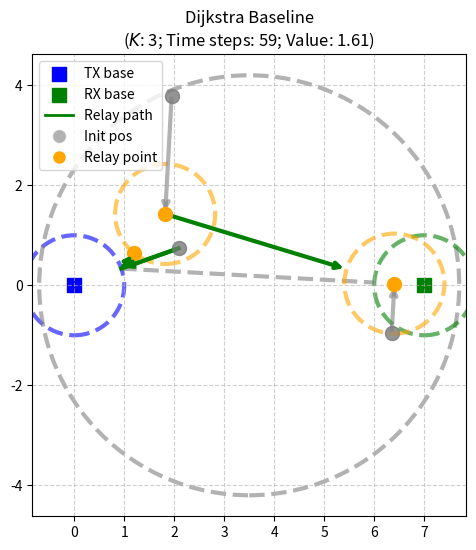

Recreate this plot in Python. (Note: this script raises an exception after producing the figure.)
import numpy as np
import matplotlib.pyplot as plt
import networkx as nx
from matplotlib.lines import Line2D
import matplotlib.animation as animation
from matplotlib.animation import FFMpegWriter


def compute_retrieval_point(pk, Rcom, p_tx=np.array([0.0, 0.0])):
    v = pk - p_tx 
    norm_pk = np.linalg.norm(v)
    if norm_pk > Rcom:
        return (Rcom / norm_pk) * v + p_tx
    else:
        return pk

def compute_relay_point(pj, ps_k, pk, pr, j_idx, Rcom):
    # Compute unit direction u from retrieving point to receiving base
    u = pr - ps_k
    norm_u = np.linalg.norm(u)
    if norm_u == 0:  # will never happen in our scenarios
        u = np.zeros_like(u)
    else:
        u = u / norm_u

    # Orthogonal projection of pj (relay agent j's initial position) onto line 
    alpha_j = np.dot(pj - ps_k, u) 
    pj_bar = ps_k + alpha_j * u  # projected point on line

    # Help parameters 
    b = np.linalg.norm(pj - pj_bar)  # distance from pj to line
    D = np.linalg.norm(ps_k - pk)    # distance between retrieving agent and its retrieval point
    a = np.linalg.norm(pj_bar - ps_k) - (j_idx-1)*Rcom  # distance from pj_bar to ps_k minus offset

    # Condition for direct projection 
    cond = b <= D - a  # (original equation)
    if cond:  # relay agent can reach line in time 
        return pj_bar
    else:
        # Fallback: solve for q_j 
        n = (pj - pj_bar) / (b + 1e-12)  # unit normal from line to pj

        # Quadratic coefficients
        A = 4*(b**2 - D**2)
        B = 4*b*(D**2 + a**2 - b**2)
        C = (D**2 + a**2 - b**2)**2 - 4*D**2*a**2

        discriminant = B**2 - 4*A*C
        if discriminant < 0 or A == 0:
            return pj_bar  # fallback to projection

        t1 = (-B + np.sqrt(discriminant)) / (2*A)
        t2 = (-B - np.sqrt(discriminant)) / (2*A)

        # Candidates
        q1 = pj_bar + t1 * n
        q2 = pj_bar + t2 * n

        # Admissible root: same side as pj and original equation holds
        candidates = []
        for t, q in zip([t1, t2], [q1, q2]):
            if np.dot(q - pj_bar, pj - pj_bar) >= 0:
                # Check original equation 
                lhs = np.abs(b - t)             # distance traveled by relay agent
                rhs = D + np.sqrt(a**2 + t**2)  # distance traveled by retrieving agent
                if np.isclose(lhs, rhs, atol=1e-6):
                    candidates.append(q)
        if candidates:
            return candidates[0]
        else:
            return pj_bar

def dijkstra_baseline(p_agents, p_tx, p_recv, Rcom=1.0, sigma=0.1, beta=0.99, c_pos=0.1):
    K = p_agents.shape[0]
    I = list(range(K))
    best_path = None
    best_distance = np.inf
    best_k = None
    best_graph = None
    best_relay_points = None

    # Store all candidate paths and relay points for later agent movement computation
    candidate_paths = []
    candidate_relay_points = []
    candidate_graphs = []
    candidate_k = []

    for k in I:
        pk = p_agents[k]
        ps_k = compute_retrieval_point(pk, Rcom, p_tx)
        pr = p_recv

        # Build graph G_k
        Gk = nx.DiGraph()

        # Node set
        node_map = {}  # maps agent idx to relay point
        Gk.add_node(k, pos=pk)  # retrieving agent
        Gk.add_node('s_k', pos=ps_k)
        Gk.add_node('r', pos=pr)

        # Add relay agents
        for j in I:

            # No need to add retrieving agent again
            if j == k:  
                continue

            # Compute relay point for agent j
            pj = p_agents[j]
            relay_j = compute_relay_point(pj, ps_k, pk, pr, j_idx=(j+1), Rcom=Rcom)  # \hat{p}_j in paper  OBS! Bug: j_idx assumes agents are ordered..
            node_map[j] = relay_j
            Gk.add_node(j, pos=relay_j)

        # Edge set
        # From retrieving agent k to its retrieval point s_k
        Gk.add_edge(k, 's_k', weight=np.linalg.norm(ps_k - pk))

        # From retrieval point s_k to receiving base r
        Gk.add_edge('s_k', 'r', weight=max(0, np.linalg.norm(pr - ps_k) - Rcom))

        # From retrieval point s_k to relay agents j
        for j, relay_j in node_map.items():
            if j != k:
                w = max(0, np.linalg.norm(relay_j - ps_k) - Rcom)
                Gk.add_edge('s_k', j, weight=w)

                # From relay agents j to receiving base r
                Gk.add_edge(j, 'r', weight=max(0, np.linalg.norm(pr - relay_j) - Rcom))
        
        # From relay agents j to other relay agents l
        for j, relay_j in node_map.items():
            if j != k:
                for l, relay_l in node_map.items():
                    if j != l and l != k:
                        Gk.add_edge(j, l, weight=max(0, np.linalg.norm(relay_l - relay_j) - Rcom))

        # Run Dijkstra from k to r
        try:
            path = nx.dijkstra_path(Gk, source=k, target='r', weight='weight')

            # Compute total distance of path
            total_dist = 0
            for i in range(len(path)-1):
                total_dist += Gk.edges[path[i], path[i+1]]['weight']


            candidate_paths.append((path, total_dist))
            candidate_relay_points.append(node_map)
            candidate_graphs.append(Gk)
            candidate_k.append(k)

            # Update best if needed
            if total_dist < best_distance:
                best_distance = total_dist
                best_path = path
                best_k = k
                best_graph = Gk
                best_relay_points = node_map
        except nx.NetworkXNoPath:
            continue

    # Find relaying agents in optimal path (excluding retrieving agent and bases)
    relaying_agents = [n for n in best_path if isinstance(n, int) and n != best_k]
    k_D = len(relaying_agents)                 # number of relaying agents
    T_M = int(np.ceil(best_distance / sigma))  # movement time
    T_D = T_M + k_D + 2                        # total delivery time

    # Compute per-agent distances and movement times
    D_k = np.zeros(K)
    t_start_k = np.zeros(K, dtype=int)
    t_stop_k = -1*np.ones(K, dtype=int)  # -1 means agent does not move

    # Map agent index to relay point in path
    relay_points_in_path = []
    for n in best_path:
        if isinstance(n, int) and n != best_k:
            relay_points_in_path.append(best_relay_points[n])

    # Distance and movement times for retrieving agent
    if k_D > 0:  # there are relaying agents
        first_relay = relaying_agents[0]
        t_stop_k[best_k] = int(np.ceil(
            np.linalg.norm(best_graph.nodes['s_k']['pos'] - p_agents[best_k]) / sigma
        )) + 1 + int(np.ceil(
            max(0, np.linalg.norm(best_relay_points[first_relay] - best_graph.nodes['s_k']['pos']) - Rcom
        ) / sigma))
    else:
        # No relaying agents: retrieving agent goes to retrieval point, then to receiver
        t_stop_k[best_k] = int(np.ceil(
            np.linalg.norm(best_graph.nodes['s_k']['pos'] - p_agents[best_k]) / sigma
        )) + 1 + int(np.ceil(
            max(0, np.linalg.norm(p_recv - best_graph.nodes['s_k']['pos']) - Rcom
        ) / sigma))

    # Distances and movement times for relaying agents
    for idx, k in enumerate(relaying_agents):
        relay_point = best_relay_points[k]
        if idx < k_D - 1:  # not the last relay agent
            next_relay = relaying_agents[idx+1]
            D_k[k] = np.linalg.norm(relay_point - p_agents[k]) \
                + max(0, np.linalg.norm(best_relay_points[next_relay] - relay_point) - Rcom)
        else:  # last relay agent
            D_k[k] = np.linalg.norm(relay_point - p_agents[k]) \
                + max(0, np.linalg.norm(p_recv - relay_point) - Rcom)
            
    # Movement times
    for idx, k in enumerate(relaying_agents):
        # Start time: must arrive at relay point before the preceding agent arrives
        travel_projection_time = int(np.ceil(np.linalg.norm(best_relay_points[k] - p_agents[k]) / sigma))
        if idx == 0:
            t_start_k[k] = t_stop_k[best_k] - travel_projection_time
        else:
            prev_relay = relaying_agents[idx-1]
            prev_arrival = t_stop_k[prev_relay]  # previous relay agent's arrival at this relay point
            t_start_k[k] = prev_arrival - travel_projection_time

        # Stop time: when agent reaches the point where it relays the message to the next agent
        next_relay_time = int(np.ceil(max(0, np.linalg.norm(best_relay_points[relaying_agents[idx+1]] - best_relay_points[k]) - Rcom) / sigma)) \
            if idx < k_D - 1 else int(np.ceil(max(0, np.linalg.norm(p_recv - best_relay_points[k]) - Rcom) / sigma))
        t_stop_k[k] = t_start_k[k] + travel_projection_time + 1 + next_relay_time  

    # Value computation (see reasoning behind cost parameters, especially state s^#)
    T = int(np.floor((1.1 * R + 2 * Rcom) / sigma)) + K
    Rmax = (K+4)*Rcom
    D_tot = (1 + 0.1 * K) * Rmax + (2 + 0.5 * K * (K - 1)) * Rcom
    r_del = ((1-beta**T)/(1-beta))*(D_tot/T)
    V_piD = (beta**T_D)*r_del
    for t in range(T_D+1):
        for k in range(K):
            if t_start_k[k] <= t < t_stop_k[k]:
                V_piD -= c_pos * sigma**2 * (beta**t)

    return {
        'retrieving_agent': best_k,
        'path': best_path,
        'distance': best_distance,
        'delivery_time': T_D,
        'value': V_piD,
        'relay_points': best_relay_points,
        'graph': best_graph,
        'agent_distances': D_k,
        'agent_start_times': t_start_k,
        'agent_stop_times': t_stop_k,
        'relaying_agents': relaying_agents
    }



def sample_scenario(K=5, Rcom=1.0, R=5.0, Ra=0.6, seed=None):
    rng = np.random.default_rng(seed)

    Rmin = K * Rcom
    Rmax = (K + 4) * Rcom
    dense = R <= (K + 1) * Rcom

    # Transmitting base at origin
    p_tx = np.array([0.0, 0.0])

    # Midpoint for agents initialization
    p0 = np.array([R/2, 0.0])

    # Agents positions around p0
    agent_radiuses = Ra * np.sqrt(rng.uniform(0, 1, size=(K, 1)))    
    agent_angles = rng.uniform(0, 2*np.pi, size=(K, 1))
    p_agents = p0 + agent_radiuses*np.hstack([np.cos(agent_angles), np.sin(agent_angles)])

    # Receiver base
    p_recv = np.array([R, 0.0])

    return {
        'R': R,
        'Rmin': Rmin,
        'Rmax': Rmax,
        'dense': dense,
        'p_agents': p_agents,
        'p_recv': p_recv,
        'p0': p0,
        'p_tx': p_tx,
        'Rcom': Rcom,
        'Ra': Ra
    }


def plot_scenario(sample, savepath=None):
    R = sample['R']
    Rmin = sample['Rmin']
    Rmax = sample['Rmax']
    p_agents = sample['p_agents']
    p_recv = sample['p_recv']
    p0 = sample['p0']
    p_tx = sample['p_tx']
    Rcom = sample['Rcom']
    Ra = sample['Ra']

    fig, ax = plt.subplots(figsize=(6, 6))

    # Plot agents
    ax.scatter(p_agents[:, 0], p_agents[:, 1], c='blue', alpha=0.3, label='Initial agent positions')

    # Plot transmitting base at p_tx
    ax.scatter(*p_tx, c='green', marker='s', label='Transmitting base')
    circle_tx = plt.Circle(p_tx, Rcom, color='green', fill=False, linestyle='--', alpha=0.6)
    ax.add_artist(circle_tx)

    # Plot midpoint base p0
    ax.add_artist(plt.Circle([R/2, 0], 0.6*R, color='blue', fill=False, linestyle='--', alpha=0.6))

    # Gather all relevant points and radii
    points = np.vstack([p_agents, p0.reshape(1,2), p_tx.reshape(1,2), p_recv.reshape(1,2)])
    max_radius = Rcom  # circle radius around each base

    ax.set_xlim(-1.3*Rcom, R+1.3*Rcom)
    ax.set_ylim(-1.1*Ra, 1.1*Ra)


    # Add receiving base at (R,0)
    ax.scatter(*p_recv, c='green', marker='s', label='Receiver base')
    circle_base_rx = plt.Circle(p_recv, Rcom, color='green', fill=False, linestyle=':')
    ax.add_artist(circle_base_rx)

    # Annotations
    ax.text(0.02, 0.92, f"R = {R:.3f}\nRmin = {Rmin:.3f}\nRmax = {Rmax:.3f}\nThreshold = {(K+1)*Rcom:.3f}", 
            transform=ax.transAxes, fontsize=8, verticalalignment='top')

    ax.set_aspect('equal')
    ax.grid(True, linestyle='--', alpha=0.6)
    ax.legend()

    if savepath:
        plt.savefig(savepath, dpi=150)
    plt.show()

def plot_scenario_with_path_colored(sample, dijkstra_result, savepath=None):
    R = sample['R']
    Rmin = sample['Rmin']
    Rmax = sample['Rmax']
    p_agents = sample['p_agents']
    p_recv = sample['p_recv']
    p0 = sample['p0']
    p_tx = sample['p_tx']
    Rcom = sample['Rcom']
    Ra = sample['Ra']

    # Colors and line widths
    agent_color = "orange"
    init_agent_color = "grey"
    receive_color = "blue"
    deliver_color = "green"
    passive_color = "red"
    alpha_circle = 0.6
    alpha_init_agent = 0.6
    line_width = 3
    marker_size = 100

    fig, ax = plt.subplots(figsize=(6, 6))

    # Transmitting base
    ax.scatter(*p_tx, c=receive_color, marker='s', s=marker_size, label='TX base')
    ax.add_artist(plt.Circle(p_tx, Rcom, color=receive_color, fill=False, linestyle='--', linewidth=line_width, alpha=alpha_circle))

    # Midpoint base p0 radius (where agents are initialized)
    ax.add_artist(plt.Circle([R/2, 0], 0.6*R, color=init_agent_color, fill=False, linestyle='--', linewidth=line_width, alpha=alpha_circle))

    # Receiver base
    ax.scatter(*p_recv, c=deliver_color, marker='s', s=marker_size, label='RX base')
    ax.add_artist(plt.Circle(p_recv, Rcom, color=deliver_color, fill=False, linestyle='--', linewidth=line_width, alpha=alpha_circle))

    # Node positions
    node_positions = {'s': p_tx, 'r': p_recv}
    for i, pos in enumerate(p_agents):
        node_positions[i] = pos

    # Add retrieval point for the retrieving agent
    km = dijkstra_result['retrieving_agent']
    ps_k = compute_retrieval_point(p_agents[km], sample['Rcom'])
    node_positions['s_k'] = ps_k

    # Plot dashed line between retrieval point and receiving base
    # Plot dashed line from retrieval point to the Rcom circle of the receiving base
    direction = p_recv - ps_k
    norm = np.linalg.norm(direction)
    if norm > 1e-8:
        direction = direction / norm
        end_point = p_recv - direction * Rcom
        ax.plot([ps_k[0], end_point[0]], [ps_k[1], end_point[1]],
                c=init_agent_color, linestyle='--', linewidth=line_width, alpha=0.6, zorder=1)
        #  Plot the line from retrieving agent to its retrieval point 
        ax.plot(
            [p_agents[km][0], ps_k[0]],
            [p_agents[km][1], ps_k[1]],
            color=deliver_color,
            lw=line_width,
            linestyle='-'
        )

    # After plotting the line from retrieving agent to its retrieval point, add:
    # Instead of plotting the retrieving point, plot the point where the retrieving agent relays to the next agent:
    if dijkstra_result['relaying_agents']:
        first_relay = dijkstra_result['relaying_agents'][0]
        start = ps_k
        end = dijkstra_result['relay_points'][first_relay]
        direction = end - start
        norm = np.linalg.norm(direction)
        if norm > 1e-8:
            direction = direction / norm
            relay_contact = end - direction * sample['Rcom']
            ax.scatter(relay_contact[0], relay_contact[1], c=agent_color, marker='o', s=marker_size)

    # Plot the retrieval points
    #ax.scatter(ps_k[0], ps_k[1], c=agent_color, marker='o')


    path = dijkstra_result['path']
    relay_points = dijkstra_result['relay_points']

    # Track if relay points and passive agents are plotted for legend
    relay_point_plotted = False
    passive_agent_plotted = False

    # Plot relay points (destinations) with full opacity
    for idx, relay in relay_points.items():
        if idx == km:
            continue  # skip retrieving agent
        if idx in dijkstra_result['relaying_agents']:
            ax.scatter(relay[0], relay[1], c=agent_color, alpha=1.0, marker='o', s=marker_size, zorder=20)
            # Add Rcom circle around relay point
            circle = plt.Circle(relay, Rcom, color=agent_color, fill=False, linestyle='--', linewidth=line_width, alpha=alpha_circle, zorder=2)
            ax.add_artist(circle)
            relay_point_plotted = True
        else:
            ax.scatter(relay[0], relay[1], c=passive_color, alpha=1.0, marker='o', s=marker_size, zorder=20)
            passive_agent_plotted = True

    # Plot initial agent positions
    ax.scatter(p_agents[:, 0], p_agents[:, 1], c=init_agent_color, alpha=alpha_init_agent, s=marker_size, zorder=21)

    # Connect initial agent positions to their relay points with dashed lines
    for idx, relay in relay_points.items():
        agent_pos = p_agents[idx]
        ax.annotate(
            "",  # No text
            xy=relay,
            xytext=agent_pos,
            arrowprops=dict(
                arrowstyle="->",
                color=init_agent_color,
                lw=line_width,
                alpha=alpha_init_agent
            )
)

    # Message retrieval arrow (agent -> transmitter)
    #ax.annotate("", xy=node_positions['s'], xytext=node_positions[km],
    #            arrowprops=dict(arrowstyle="->", color=receive_color, lw=2))

    # Message delivery arrows along Dijkstra path (km -> ... -> r)
    last_meet_point = None  # Will store the final relay point on Rcom of receiver
    for i in range(len(path)-1):
        node_from = path[i]
        node_to = path[i+1]
        # Use relay points for agent nodes, otherwise use node_positions
        def get_plot_pos(node):
            if isinstance(node, int) and node in relay_points:
                return relay_points[node]
            else:
                return node_positions[node]
        start = get_plot_pos(node_from)
        end = get_plot_pos(node_to)
        # If next node is a relay agent, plot arrow to the edge of its Rcom circle
        if isinstance(node_to, int) and node_to in relay_points:
            direction = relay_points[node_to] - start
            norm = np.linalg.norm(direction)
            # Only plot arrow if distance > Rcom
            if norm > Rcom + 1e-8:
                direction = direction / norm
                end = relay_points[node_to] - direction * sample['Rcom']
                ax.annotate("", xy=end, xytext=start,
                            arrowprops=dict(arrowstyle="->", color=deliver_color, lw=line_width))
        elif node_to == 'r':
            # Last arrow: from last relay point to edge of receiver base Rcom circle
            direction = p_recv - start
            norm = np.linalg.norm(direction)
            if norm > Rcom + 1e-8:
                direction = direction / norm
                end = p_recv - direction * sample['Rcom']
                last_meet_point = end  # Save the final relay point
                ax.annotate("", xy=end, xytext=start,
                            arrowprops=dict(arrowstyle="->", color=deliver_color, lw=line_width))
        else:
            # For other cases, plot arrow if distance > Rcom
            norm = np.linalg.norm(end - start)
            if norm > Rcom + 1e-8:
                ax.annotate("", xy=end, xytext=start,
                            arrowprops=dict(arrowstyle="->", color=deliver_color, lw=line_width))

    # Plot the relaying point where the last agent meets Rcom of the receiving base
    if last_meet_point is not None:
        ax.scatter(last_meet_point[0], last_meet_point[1], c=agent_color, marker='o', s=marker_size)# label='Final relay point')
        
    # Plot initial agent positions
    ax.scatter(p_agents[:, 0], p_agents[:, 1], c=init_agent_color, alpha=alpha_init_agent, s=marker_size)#, label='Init pos')

    # Adjust plot limits
    ax.set_xlim(-0.2*Ra, R+0.2*Ra)
    ax.set_ylim(-1.1*Ra, 1.1*Ra)

    # Annotations
    #ax.text(0.02, 0.92, f"R = {R:.3f}\nRmin = {Rmin:.3f}\nRmax = {Rmax:.3f}\nThreshold = {(len(p_agents)+1)*Rcom:.3f}",
    #        transform=ax.transAxes, fontsize=8, verticalalignment='top')

    # Custom legend for arrows and relay points
    legend_elements = [
        Line2D([0], [0], color=deliver_color, lw=2, label='Relay path'),
        Line2D([0], [0], marker='o', color='w', label='Init pos', markerfacecolor=init_agent_color, markersize=10, alpha=alpha_init_agent),
        Line2D([0], [0], marker='o', color='w', label='Relay point', markerfacecolor=agent_color, markersize=10),
    ]
    # Only add passive agent if it was plotted
    if passive_agent_plotted:
        legend_elements.append(Line2D([0], [0], marker='o', color='w', label='Passive agent', markerfacecolor=passive_color, markersize=10))

    handles, labels = ax.get_legend_handles_labels()
    ax.legend(handles + legend_elements, labels + [le.get_label() for le in legend_elements], loc="upper left")

    ax.set_aspect('equal')
    ax.grid(True, linestyle='--', alpha=0.6)
    plt.title(
        "Dijkstra Baseline\n"
        f"($K$: {K}; Time steps: {dijkstra_result['delivery_time']}; Value: {dijkstra_result['value']:.2f})"
    )


    if savepath:
        plt.savefig(savepath, dpi=300)
    #plt.show()


def animate_scenario_with_path_colored(sample, dijkstra_result, savepath=None):
    R = sample['R']
    Rmin = sample['Rmin']
    Rmax = sample['Rmax']
    p_agents = sample['p_agents']
    p_recv = sample['p_recv']
    p0 = sample['p0']
    p_tx = sample['p_tx']
    Rcom = sample['Rcom']
    Ra = sample['Ra']

    agent_color = "orange"
    init_agent_color = "grey"
    receive_color = "blue"
    deliver_color = "green"
    passive_color = "red"
    alpha_circle = 0.6
    alpha_init_agent = 0.6
    line_width = 3
    marker_size = 100

    # For animation
    T = dijkstra_result['delivery_time']
    agent_start_times = dijkstra_result['agent_start_times']
    agent_stop_times = dijkstra_result['agent_stop_times']
    relay_points = dijkstra_result['relay_points']
    relaying_agents = dijkstra_result['relaying_agents']
    km = dijkstra_result['retrieving_agent']
    ps_k = compute_retrieval_point(p_agents[km], sample['Rcom'])

    # Precompute agent trajectories
    agent_traj = []
    for k in range(len(p_agents)):
        if k == km:
            # Retrieving agent: two-segment path
            waypoints = [p_agents[k], ps_k]
            if relaying_agents:
                # Move to first relay point
                first_relay = relaying_agents[0]
                relay_dest = relay_points[first_relay]
            else:
                # Move to receiver Rcom
                direction = p_recv - ps_k
                norm = np.linalg.norm(direction)
                if norm > 1e-8:
                    direction = direction / norm
                    relay_dest = p_recv - direction * Rcom
                else:
                    relay_dest = ps_k
            waypoints.append(relay_dest)
            agent_traj.append(waypoints)
        elif k in relay_points:
            agent_traj.append([p_agents[k], relay_points[k]])
        else:
            agent_traj.append([p_agents[k]])

    fig, ax = plt.subplots(figsize=(6, 6))

    def update(t):
        ax.clear()
        # Plot static elements (bases, circles, etc.)
        ax.scatter(*p_tx, c=receive_color, marker='s', s=marker_size, label='TX base')
        ax.add_artist(plt.Circle(p_tx, Rcom, color=receive_color, fill=False, linestyle='--', linewidth=line_width, alpha=alpha_circle))
        ax.add_artist(plt.Circle([R/2, 0], 0.6*R, color=init_agent_color, fill=False, linestyle='--', linewidth=line_width, alpha=alpha_circle))
        ax.scatter(*p_recv, c=deliver_color, marker='s', s=marker_size, label='RX base')
        ax.add_artist(plt.Circle(p_recv, Rcom, color=deliver_color, fill=False, linestyle='--', linewidth=line_width, alpha=alpha_circle))

        # Dashed line from retrieval point to Rcom of receiver
        direction = p_recv - ps_k
        norm = np.linalg.norm(direction)
        if norm > 1e-8:
            direction = direction / norm
            end_point = p_recv - direction * Rcom
            ax.plot([ps_k[0], end_point[0]], [ps_k[1], end_point[1]],
                    c=init_agent_color, linestyle='--', linewidth=line_width, alpha=0.6, zorder=1)

        # Plot relay points and their Rcom circles (always on top)
        for idx, relay in relay_points.items():
            if idx == km:
                continue
            if idx in relaying_agents:
                ax.scatter(relay[0], relay[1], c=agent_color, alpha=1.0, marker='o', s=marker_size, zorder=20)
                circle = plt.Circle(relay, Rcom, color=agent_color, fill=False, linestyle='--', linewidth=line_width, alpha=alpha_circle, zorder=2)
                ax.add_artist(circle)
            else:
                ax.scatter(relay[0], relay[1], c=passive_color, alpha=1.0, marker='o', s=marker_size, zorder=20)

        # Plot initial agent positions (always on top)
        ax.scatter(p_agents[:, 0], p_agents[:, 1], c=init_agent_color, alpha=alpha_init_agent, s=marker_size, zorder=21)

        # Plot agent positions at time t
        for k in range(len(p_agents)):
            t_start = agent_start_times[k]
            t_stop = agent_stop_times[k]
            waypoints = agent_traj[k]
            if len(waypoints) == 1:
                pos = waypoints[0]
            elif k == km:
                # Two-segment motion for retrieving agent
                # First segment: to retrieval point
                seg1_len = np.linalg.norm(waypoints[1] - waypoints[0])
                seg2_len = np.linalg.norm(waypoints[2] - waypoints[1])
                total_len = seg1_len + seg2_len
                total_time = t_stop - t_start
                if t < t_start:
                    pos = waypoints[0]
                elif t >= t_stop:
                    pos = waypoints[2]
                else:
                    # Compute how far along the path the agent should be
                    frac = (t - t_start) / max(1, total_time)
                    dist = frac * total_len
                    if dist <= seg1_len:
                        # On first segment
                        pos = waypoints[0] + (waypoints[1] - waypoints[0]) * (dist / seg1_len)
                    else:
                        # On second segment
                        pos = waypoints[1] + (waypoints[2] - waypoints[1]) * ((dist - seg1_len) / seg2_len)
            else:
                # One-segment motion for other agents
                start, end = waypoints
                if t < t_start:
                    pos = start
                elif t >= t_stop:
                    pos = end
                else:
                    frac = (t - t_start) / max(1, t_stop - t_start)
                    pos = start + frac * (end - start)
            ax.scatter(pos[0], pos[1], c='black', s=80, alpha=1.0, zorder=30)

        # Connect initial agent positions to their relay points with dashed lines (no arrow)
        for idx, relay in relay_points.items():
            agent_pos = p_agents[idx]
            ax.plot(
                [agent_pos[0], relay[0]],
                [agent_pos[1], relay[1]],
                color=init_agent_color,
                lw=line_width,
                alpha=alpha_init_agent,
                linestyle='--',
                zorder=5
            )

        # Message delivery arrows along Dijkstra path (km -> ... -> r)
        path = dijkstra_result['path']
        last_meet_point = None
        for i in range(len(path)-1):
            node_from = path[i]
            node_to = path[i+1]
            def get_plot_pos(node):
                if isinstance(node, int) and node in relay_points:
                    return relay_points[node]
                elif node == 's_k':
                    return ps_k
                elif node == 'r':
                    return p_recv
                else:
                    return p_agents[node]
            start = get_plot_pos(node_from)
            end = get_plot_pos(node_to)
            if isinstance(node_to, int) and node_to in relay_points:
                direction = relay_points[node_to] - start
                norm = np.linalg.norm(direction)
                if norm > Rcom + 1e-8:
                    direction = direction / norm
                    end = relay_points[node_to] - direction * sample['Rcom']
                    ax.annotate("", xy=end, xytext=start,
                                arrowprops=dict(arrowstyle="->", color=deliver_color, lw=line_width))
            elif node_to == 'r':
                direction = p_recv - start
                norm = np.linalg.norm(direction)
                if norm > Rcom + 1e-8:
                    direction = direction / norm
                    end = p_recv - direction * sample['Rcom']
                    last_meet_point = end
                    ax.annotate("", xy=end, xytext=start,
                                arrowprops=dict(arrowstyle="->", color=deliver_color, lw=line_width))
            else:
                norm = np.linalg.norm(end - start)
                if norm > Rcom + 1e-8:
                    ax.annotate("", xy=end, xytext=start,
                                arrowprops=dict(arrowstyle="->", color=deliver_color, lw=line_width))

        # Plot the relaying point where the last agent meets Rcom of the receiving base
        if last_meet_point is not None:
            ax.scatter(last_meet_point[0], last_meet_point[1], c=agent_color, marker='o', s=marker_size, zorder=25)

        ax.set_xlim(-0.2*Ra, R+0.2*Ra)
        ax.set_ylim(-1.1*Ra, 1.1*Ra)
        ax.set_aspect('equal')
        ax.grid(True, linestyle='--', alpha=0.6)
        ax.set_title(f"Timestep {t}/{T}")

    ani = animation.FuncAnimation(fig, update, frames=range(dijkstra_result['delivery_time']+1), interval=300)
    if savepath:
        ani.save(savepath, writer='pillow', dpi=120)
    else:
        plt.show()


if __name__ == '__main__':
    # Scenario parameters
    K = 3  # something weird with K=3 seed=1  (weird meetup point for retrieving agent and first relay agent)
    Rcom = 1.0
    R = (K+4)*Rcom
    Ra = 0.6*R

    sigma = 0.1
    beta = 0.99

    seed=1

    # Cost parameters
    cost_motion = 5
    cost_antenna = 1

    # Saving stuff
    save_path = fr'Plots/dijkstra_baseline_K{K}_seed{seed}.png'
    animation_save_path = fr'Animations/dijkstra_baseline_animation_K{K}_seed{seed}.gif'

    sample = sample_scenario(K=K, Rcom=Rcom, R=R, Ra=Ra, seed=seed)
    #plot_scenario(sample, savepath=save_path)
    result = dijkstra_baseline(sample['p_agents'], sample['p_tx'], sample['p_recv'], Rcom=Rcom, sigma=sigma, beta=beta, c_pos=cost_motion)    
    plot_scenario_with_path_colored(sample, result, savepath=save_path)
    #animate_scenario_with_path_colored(sample, result, savepath=animation_save_path)
